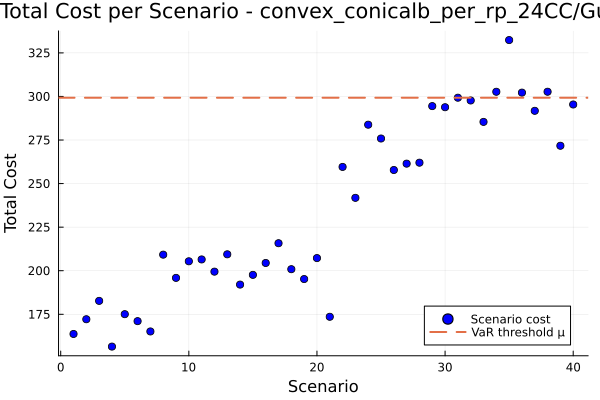

Values plotted in this chart, from the file beside it:
id, scenario, probability, solution, total_cost
1, 1, 0.025, , 163.7
2, 2, 0.025, , 172.1
3, 3, 0.025, , 182.7
4, 4, 0.025, , 156.5
5, 5, 0.025, , 175.1
6, 6, 0.025, , 171.1
7, 7, 0.025, , 165.1
8, 8, 0.025, , 209.2
9, 9, 0.025, , 195.9
10, 10, 0.025, , 205.4
11, 11, 0.025, , 206.5
12, 12, 0.025, , 199.5
13, 13, 0.025, , 209.4
14, 14, 0.025, , 192
15, 15, 0.025, , 197.6
16, 16, 0.025, , 204.4
17, 17, 0.025, , 215.8
18, 18, 0.025, , 200.9
19, 19, 0.025, , 195.2
20, 20, 0.025, , 207.2
21, 21, 0.025, , 173.6
22, 22, 0.025, , 259.6
23, 23, 0.025, , 241.8
24, 24, 0.025, , 283.8
25, 25, 0.025, , 275.9
26, 26, 0.025, , 257.8
27, 27, 0.025, , 261.4
28, 28, 0.025, , 262
29, 29, 0.025, , 294.5
30, 30, 0.025, , 293.8
31, 31, 0.025, , 299.3
32, 32, 0.025, , 297.7
33, 33, 0.025, , 285.4
34, 34, 0.025, , 302.7
35, 35, 0.025, , 332.3
36, 36, 0.025, , 302.2
37, 37, 0.025, , 291.8
38, 38, 0.025, , 302.7
39, 39, 0.025, , 271.7
40, 40, 0.025, , 295.4
